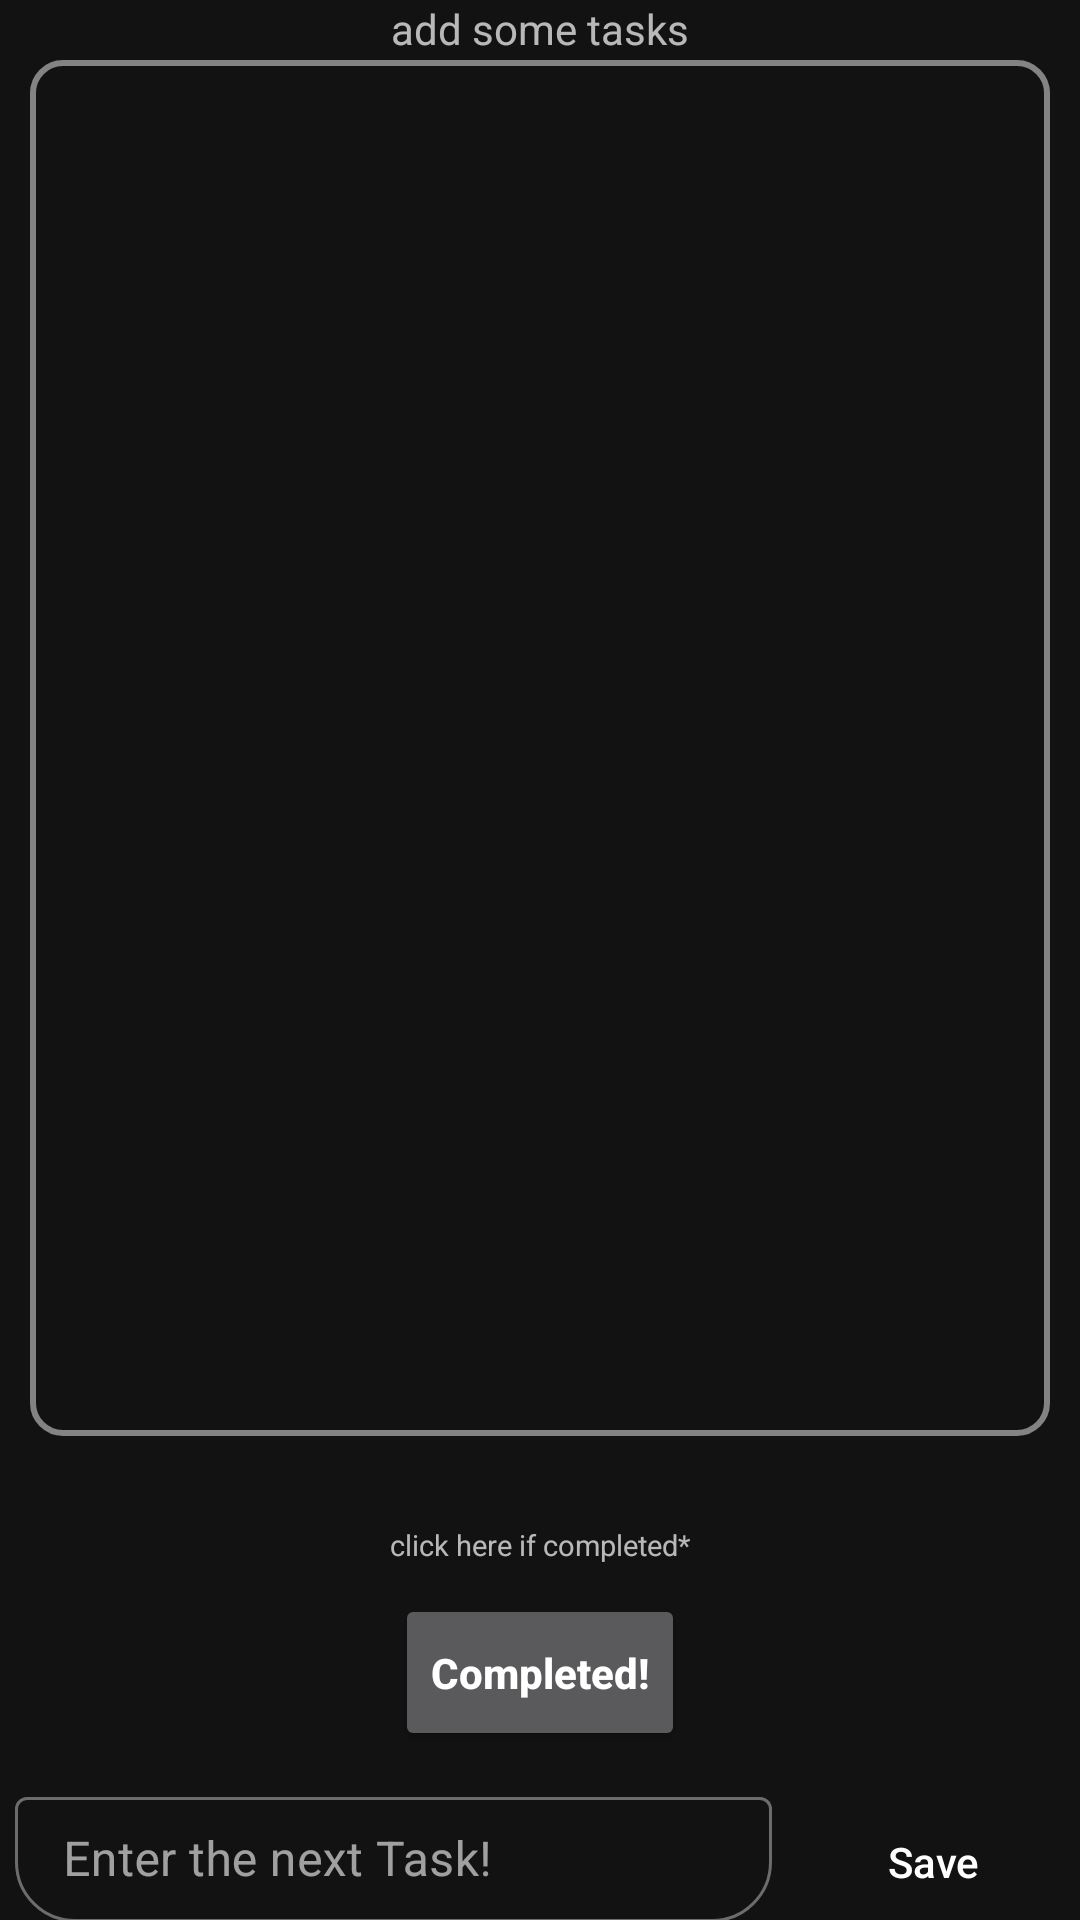

Write the Android layout XML for this screen, with the resource values it uses.
<!-- AndroidManifest.xml: application theme Theme.TaskTodo -->
<!-- res/layout/activity_main.xml -->
<?xml version="1.0" encoding="utf-8"?>
<RelativeLayout xmlns:android="http://schemas.android.com/apk/res/android"
    xmlns:app="http://schemas.android.com/apk/res-auto"
    xmlns:tools="http://schemas.android.com/tools"
    android:layout_width="match_parent"
    android:layout_height="match_parent"
    tools:context=".MainActivity"
    >
   <TextView
       android:layout_width="wrap_content"
       android:layout_height="wrap_content"
      android:text="add some tasks"
       android:id="@+id/addsometask"
       android:layout_centerHorizontal="true"
       />


   <LinearLayout
       android:layout_width="match_parent"
       android:layout_height="match_parent"
       android:layout_marginTop="10dp"
       android:orientation="vertical"
       android:weightSum="9">

      <androidx.recyclerview.widget.RecyclerView
          android:id="@+id/recycler_view"
          android:layout_width="match_parent"
          android:layout_height="0dp"
          android:layout_margin="10dp"
          android:layout_weight="7"
          android:background="@drawable/outline"
          android:padding="5dp"
          android:textAlignment="center" />

      <ImageView
          android:layout_width="wrap_content"
          android:layout_height="0dp"
          android:layout_gravity="center"
          android:layout_weight="0.3"
          android:src="@drawable/up_arrow" />

      <TextView
          android:layout_width="wrap_content"
          android:layout_height="0dp"
          android:layout_gravity="center"
          android:layout_weight="0.2"
          android:text="click here if completed*"
          android:textSize="9.5dp" />

      <Button
          android:id="@+id/completedbutton"
          android:layout_width="wrap_content"
          android:layout_height="0dp"
          android:layout_gravity="center"
          android:layout_marginVertical="10dp"
          android:layout_weight="0.8"
          android:text="Completed!"
          android:textAllCaps="false"
          android:textStyle="bold" />


      <LinearLayout
          android:layout_width="match_parent"
          android:layout_height="0dp"
          android:layout_weight="1"
          android:orientation="horizontal"
          android:weightSum="8">

         <com.google.android.material.textfield.TextInputLayout
             android:id="@+id/nexttaskinput"
             style="@style/Widget.MaterialComponents.TextInputLayout.OutlinedBox"
             android:layout_width="0dp"
             android:layout_height="wrap_content"
             android:layout_weight="6"
             app:boxCornerRadiusBottomEnd="20sp"
             app:boxCornerRadiusBottomStart="20sp">

            <com.google.android.material.textfield.TextInputEditText
                android:layout_width="match_parent"
                android:layout_height="wrap_content"
                android:layout_marginHorizontal="5dp"
                android:layout_weight="6"
                android:hint="Enter the next Task!"
                android:inputType="text"
                android:lines="2"
                android:padding="10dp" />

         </com.google.android.material.textfield.TextInputLayout>

         <Button
             android:id="@+id/savebutton"
             android:layout_width="0dp"
             android:layout_height="wrap_content"
             android:layout_marginHorizontal="5dp"
             android:layout_weight="2"
             android:background="@drawable/carbg"
             android:backgroundTint="@null"
             android:text="Save"
             android:textAllCaps="false" />
      </LinearLayout>

   </LinearLayout>

</RelativeLayout>
<!-- resources referenced by this layout -->
<resources>
  <!-- drawable carbg (drawable) -->
  <?xml version="1.0" encoding="utf-8"?>
  <selector xmlns:android="http://schemas.android.com/apk/res/android">
  <item >
      <shape>
          <corners android:radius="10dp"/>
      </shape>
  
  </item>
  </selector>
  <!-- drawable outline (drawable) -->
  <?xml version="1.0" encoding="utf-8"?>
  <selector xmlns:android="http://schemas.android.com/apk/res/android">
  <item>
      <shape>
          <stroke  android:color="@color/grey"
              android:width="2dp"
              />
          <corners android:radius="10dp"/>
      </shape>
  </item>
      <item android:state_focused="true" android:state_enabled="true">
          <shape>
              <stroke  android:color="@color/purple_500"
                  android:width="2dp"
                  />
              <corners android:radius="10dp"/>
          </shape>
      </item>
  </selector>
  <style name="Theme.TaskTodo" parent="Theme.MaterialComponents">
          
          <item name="colorPrimary">#61E105</item>
          <item name="colorPrimaryVariant">#11FF00</item>
          <item name="colorOnPrimary">@color/white</item>
          
          <item name="colorSecondary">@color/accent</item>
          <item name="colorSecondaryVariant">@color/teal_700</item>
          <item name="colorOnSecondary">@color/grey</item>
          
          <item name="android:statusBarColor" tools:targetApi="l">@color/grey</item>
          
      </style>
  <color name="grey">#838383</color>
  <color name="purple_500">#FF6200EE</color>
  <color name="white">#FFFFFFFF</color>
  <color name="accent">#00BCD4</color>
  <color name="teal_700">#FF018786</color>
</resources>
